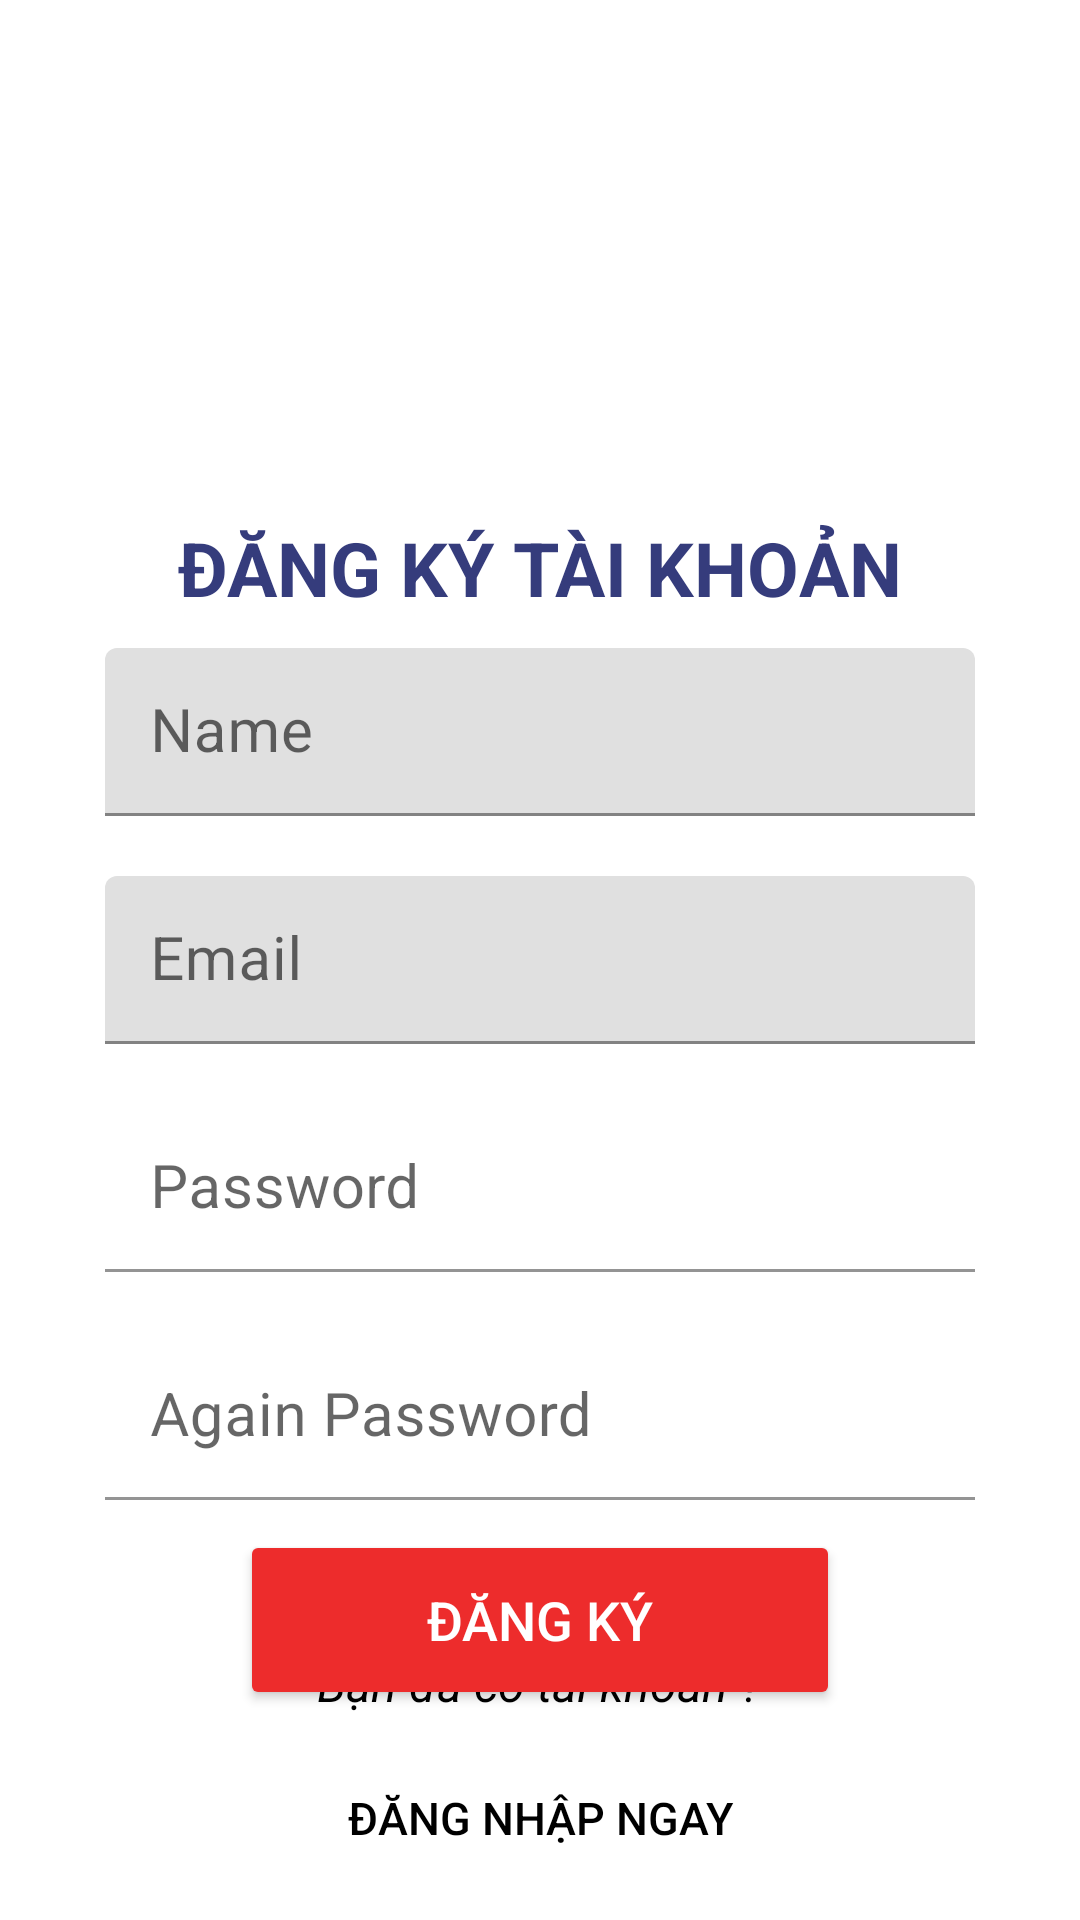

Android layout source for this screen:
<!-- AndroidManifest.xml: application theme Theme.DateMe -->
<!-- res/layout/activity_register.xml -->
<?xml version="1.0" encoding="utf-8"?>
<RelativeLayout xmlns:android="http://schemas.android.com/apk/res/android"
    xmlns:app="http://schemas.android.com/apk/res-auto"
    xmlns:tools="http://schemas.android.com/tools"
    android:layout_width="match_parent"
    android:layout_height="match_parent"
    android:background="@drawable/rou"
    tools:context=".RegisterActivity">





    
    
    
    
    
    
    

    <TextView
        android:id="@+id/RegisterHeadertext"
        android:layout_width="wrap_content"
        android:layout_height="wrap_content"
        android:layout_above="@id/RegisterNameEditt"
        android:layout_centerHorizontal="true"
        android:text="ĐĂNG KÝ TÀI KHOẢN"
        android:textColor="#353c7c"
        android:textSize="25dp"
        android:textStyle="bold" />


    <com.google.android.material.textfield.TextInputLayout
        android:id="@+id/RegisterNameEditt"
        android:layout_width="match_parent"
        android:layout_height="wrap_content"
        android:layout_above="@id/RegisterEmailEditt"
        android:layout_marginLeft="35dp"
        android:layout_marginTop="10dp"
        android:layout_marginRight="35dp"
        android:background="@drawable/button2">

        <com.google.android.material.textfield.TextInputEditText
            android:id="@+id/RegisterNameEdit"
            android:layout_width="match_parent"
            android:layout_height="wrap_content"
            android:background="@drawable/button2"
            android:hint="Name"
            android:inputType="text"
            android:paddingLeft="15dp"
            android:paddingRight="10dp"
            android:paddingBottom="5dp"
            android:textColor="#000"
            android:textSize="20dp" />
    </com.google.android.material.textfield.TextInputLayout>


    <com.google.android.material.textfield.TextInputLayout
        android:id="@+id/RegisterEmailEditt"
        android:layout_width="match_parent"
        android:layout_height="wrap_content"
        android:layout_centerVertical="true"
        android:layout_marginLeft="35dp"
        android:layout_marginTop="20dp"
        android:layout_marginRight="35dp"
        android:background="@drawable/button2">

        <com.google.android.material.textfield.TextInputEditText
            android:id="@+id/RegisterEmailEdit"
            android:layout_width="match_parent"
            android:layout_height="wrap_content"
            android:background="@drawable/button2"
            android:hint="Email"
            android:inputType="textEmailAddress"
            android:paddingLeft="15dp"
            android:paddingRight="10dp"
            android:paddingBottom="5dp"
            android:textColor="#000"
            android:textSize="20dp" />
    </com.google.android.material.textfield.TextInputLayout>


    <com.google.android.material.textfield.TextInputLayout
        android:id="@+id/RegisterPasswordEditt"
        android:layout_width="match_parent"
        android:layout_height="wrap_content"
        android:layout_below="@id/RegisterEmailEditt"
        android:layout_marginLeft="35dp"
        android:layout_marginTop="20dp"
        android:layout_marginRight="35dp"
        android:background="@drawable/button2">

        <com.google.android.material.textfield.TextInputEditText
            android:id="@+id/RegisterPasswordEdit"
            android:layout_width="match_parent"
            android:layout_height="wrap_content"
            android:background="@android:color/transparent"
            android:hint="Password"
            android:inputType="textPassword"
            android:paddingLeft="15dp"
            android:paddingRight="10dp"
            android:paddingBottom="5dp"
            android:textColor="#000"
            android:textSize="20dp" />
    </com.google.android.material.textfield.TextInputLayout>


    <com.google.android.material.textfield.TextInputLayout
        android:id="@+id/RegisterConfirmPasswordEditt"
        android:layout_width="match_parent"
        android:layout_height="wrap_content"
        android:layout_below="@id/RegisterPasswordEditt"
        android:layout_marginLeft="35dp"
        android:layout_marginTop="20dp"
        android:layout_marginRight="35dp"
        android:background="@drawable/button2">

        <com.google.android.material.textfield.TextInputEditText
            android:id="@+id/RegisterConfirmPasswordEdit"
            android:layout_width="match_parent"
            android:layout_height="wrap_content"
            android:background="@android:color/transparent"
            android:hint="Again Password"
            android:inputType="textPassword"
            android:paddingLeft="15dp"
            android:paddingRight="10dp"
            android:paddingBottom="5dp"
            android:textColor="#000"
            android:textSize="20dp" />
    </com.google.android.material.textfield.TextInputLayout>

    <Button
        android:id="@+id/RegisterBtn"
        android:layout_width="200dp"
        android:layout_height="60dp"
        android:layout_below="@id/RegisterConfirmPasswordEditt"
        android:layout_centerHorizontal="true"
        android:layout_marginTop="10dp"
        android:backgroundTint="#ED2C2C"
        app:cornerRadius="20dp"
        android:text="Đăng ký"
        android:textColor="#FFF"
        android:textSize="18dp" />

    <TextView
        android:id="@+id/Lt"
        android:layout_width="wrap_content"
        android:layout_height="wrap_content"
        android:layout_above="@id/LBtn"
        android:layout_centerHorizontal="true"
        android:layout_marginBottom="10dp"
        android:text="Bạn đã có tài khoản ?"
        android:textColor="#000"
        android:textSize="16dp"
        android:textStyle="italic" />

    <Button
        android:id="@+id/LBtn"
        android:layout_width="190dp"
        android:layout_height="wrap_content"
        android:layout_alignParentBottom="true"
        android:layout_centerHorizontal="true"
        android:layout_marginBottom="10dp"
        android:background="#00000000"
        android:text="Đăng nhập ngay"
        android:textColor="#000"
        android:textSize="15dp" />

</RelativeLayout>
<!-- resources referenced by this layout -->
<resources>
  <style name="Theme.DateMe" parent="Theme.MaterialComponents.DayNight.DarkActionBar">
          
          <item name="colorPrimary">@color/purple_500</item>
          <item name="colorPrimaryVariant">@color/purple_700</item>
          <item name="colorOnPrimary">@color/white</item>
          
          <item name="colorSecondary">@color/teal_200</item>
          <item name="colorSecondaryVariant">@color/teal_700</item>
          <item name="colorOnSecondary">@color/black</item>
          
          <item name="android:statusBarColor">?attr/colorPrimaryVariant</item>
          
      </style>
  <color name="purple_500">#FF6200EE</color>
  <color name="purple_700">#FF3700B3</color>
  <color name="white">#FFFFFFFF</color>
  <color name="teal_200">#FF03DAC5</color>
  <color name="teal_700">#FF018786</color>
  <color name="black">#FF000000</color>
</resources>
